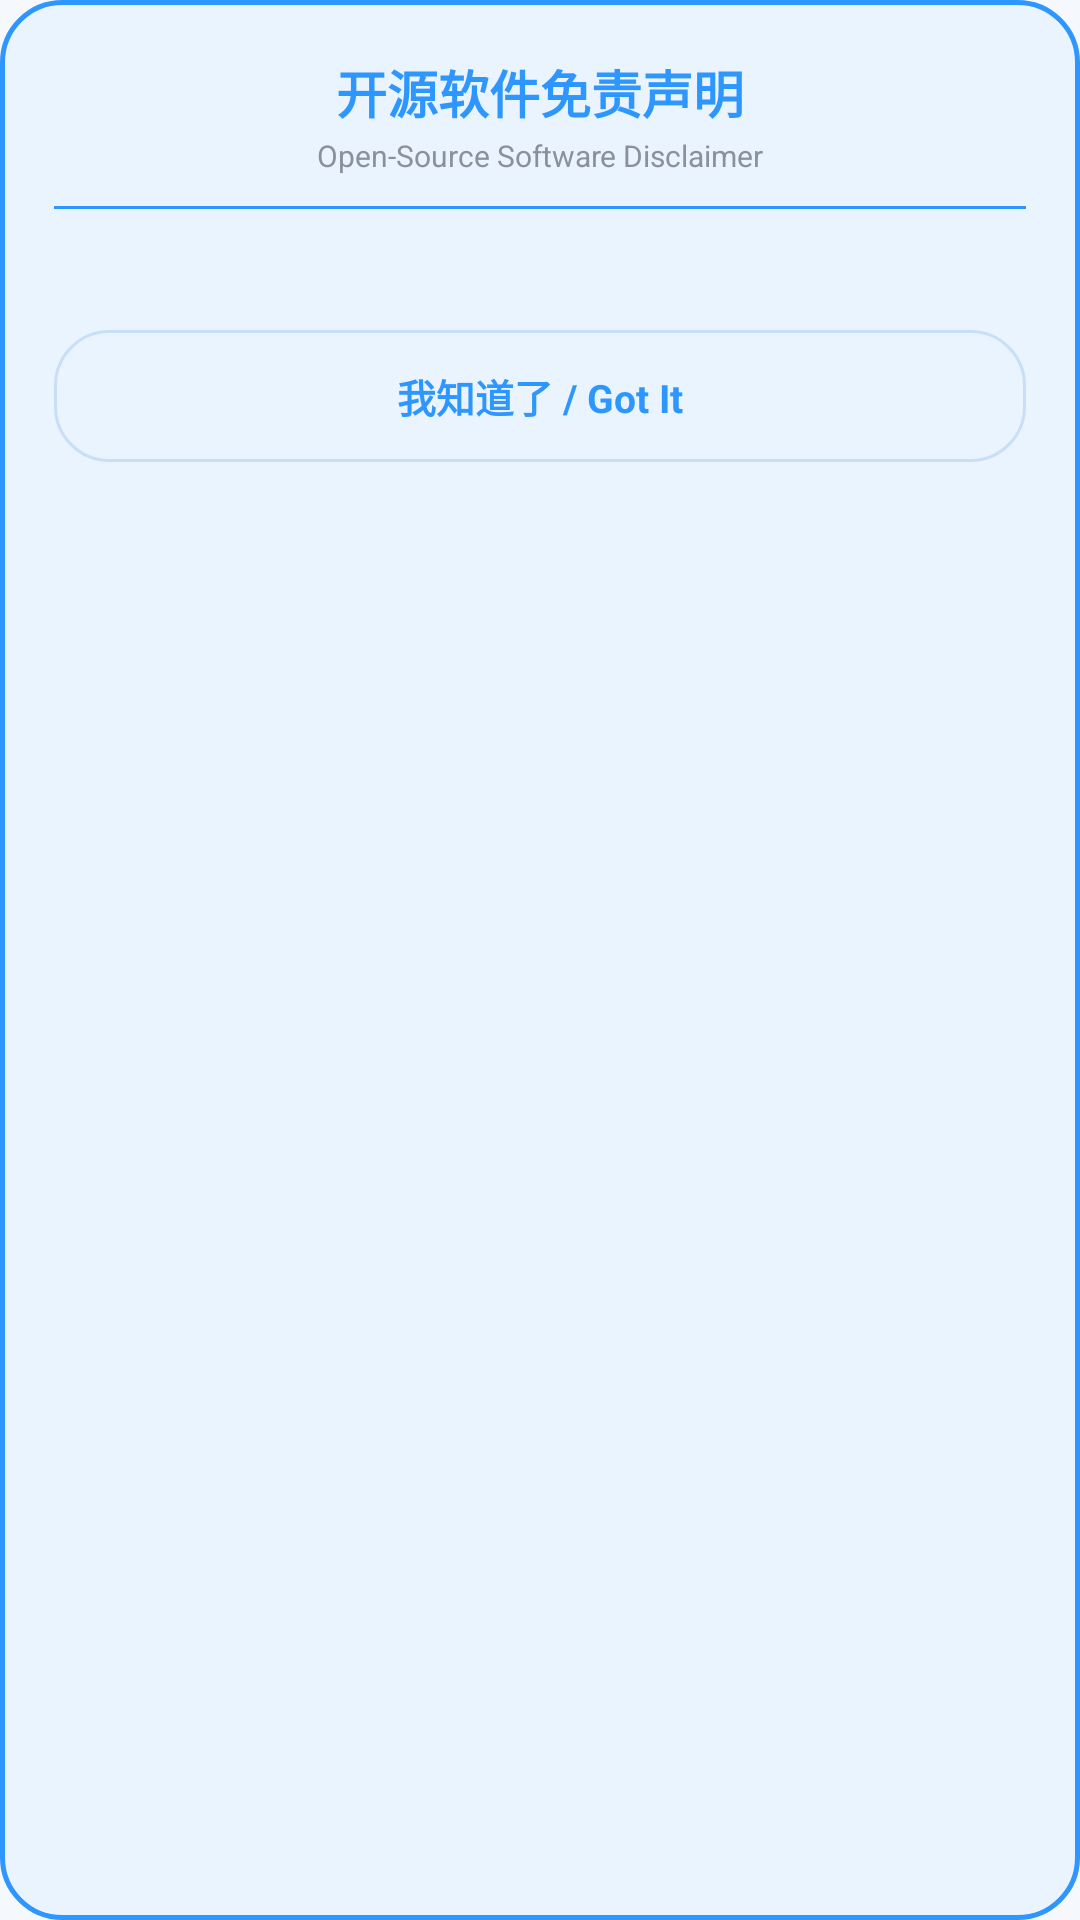

The Android layout XML behind this screen, and the referenced resources:
<!-- AndroidManifest.xml: application theme Theme.JichiOB -->
<!-- res/layout/dialog_disclaimer.xml -->
<?xml version="1.0" encoding="utf-8"?>
<LinearLayout xmlns:android="http://schemas.android.com/apk/res/android"
    android:layout_width="match_parent"
    android:layout_height="wrap_content"
    android:orientation="vertical"
    android:background="@drawable/bg_disclaimer_dialog"
    android:padding="18dp">

    <TextView
        android:layout_width="match_parent"
        android:layout_height="wrap_content"
        android:gravity="center"
        android:text="开源软件免责声明"
        android:textColor="@color/primary"
        android:textSize="17sp"
        android:textStyle="bold" />

    <TextView
        android:layout_width="match_parent"
        android:layout_height="wrap_content"
        android:gravity="center"
        android:layout_marginTop="2dp"
        android:text="Open-Source Software Disclaimer"
        android:textColor="@color/text_secondary"
        android:textSize="10sp" />

    <View
        android:layout_width="match_parent"
        android:layout_height="1dp"
        android:layout_marginTop="10dp"
        android:background="@color/primary" />

    <ScrollView
        android:layout_width="match_parent"
        android:layout_height="wrap_content"
        android:layout_marginTop="10dp"
        android:maxHeight="420dp">

        <TextView
            android:id="@+id/tvDisclaimerContent"
            android:layout_width="match_parent"
            android:layout_height="wrap_content"
            android:lineSpacingExtra="4dp"
            android:textColor="@color/text_primary"
            android:textSize="12sp" />
    </ScrollView>

    <TextView
        android:id="@+id/btnDisclaimerClose"
        android:layout_width="match_parent"
        android:layout_height="44dp"
        android:layout_marginTop="14dp"
        android:gravity="center"
        android:background="@drawable/bg_check_update"
        android:text="我知道了 / Got It"
        android:textColor="@color/primary"
        android:textSize="13sp"
        android:textStyle="bold" />
</LinearLayout>
<!-- resources referenced by this layout -->
<resources>
  <color name="primary">#2E96FF</color>
  <color name="text_primary">#17181A</color>
  <color name="text_secondary">#8A919C</color>
  <!-- drawable bg_check_update (drawable) -->
  <?xml version="1.0" encoding="utf-8"?>
  <shape xmlns:android="http://schemas.android.com/apk/res/android"
      android:shape="rectangle">
      <solid android:color="@color/primary_light" />
      <corners android:radius="18dp" />
      <stroke
          android:width="1dp"
          android:color="@color/stroke_chip" />
  </shape>
  <!-- drawable bg_disclaimer_dialog (drawable) -->
  <?xml version="1.0" encoding="utf-8"?>
  <shape xmlns:android="http://schemas.android.com/apk/res/android" android:shape="rectangle">
      <solid android:color="@color/primary_light" />
      <stroke android:width="1.5dp" android:color="@color/primary" />
      <corners android:radius="20dp" />
  </shape>
  <style name="Theme.JichiOB" parent="Theme.MaterialComponents.Light.NoActionBar">
          <item name="colorPrimary">@color/primary</item>
          <item name="colorPrimaryDark">@color/primary_dark</item>
          <item name="colorAccent">@color/primary</item>
          <item name="android:statusBarColor">@color/splash_end</item>
          <item name="android:windowBackground">@color/bg_light</item>
          <item name="colorControlActivated">@color/primary</item>
      </style>
  <color name="primary_light">#EAF4FF</color>
  <color name="stroke_chip">#C9DFF7</color>
  <color name="primary_dark">#1B7CE0</color>
  <color name="splash_end">#2E96FF</color>
  <color name="bg_light">#F5F8FC</color>
</resources>
